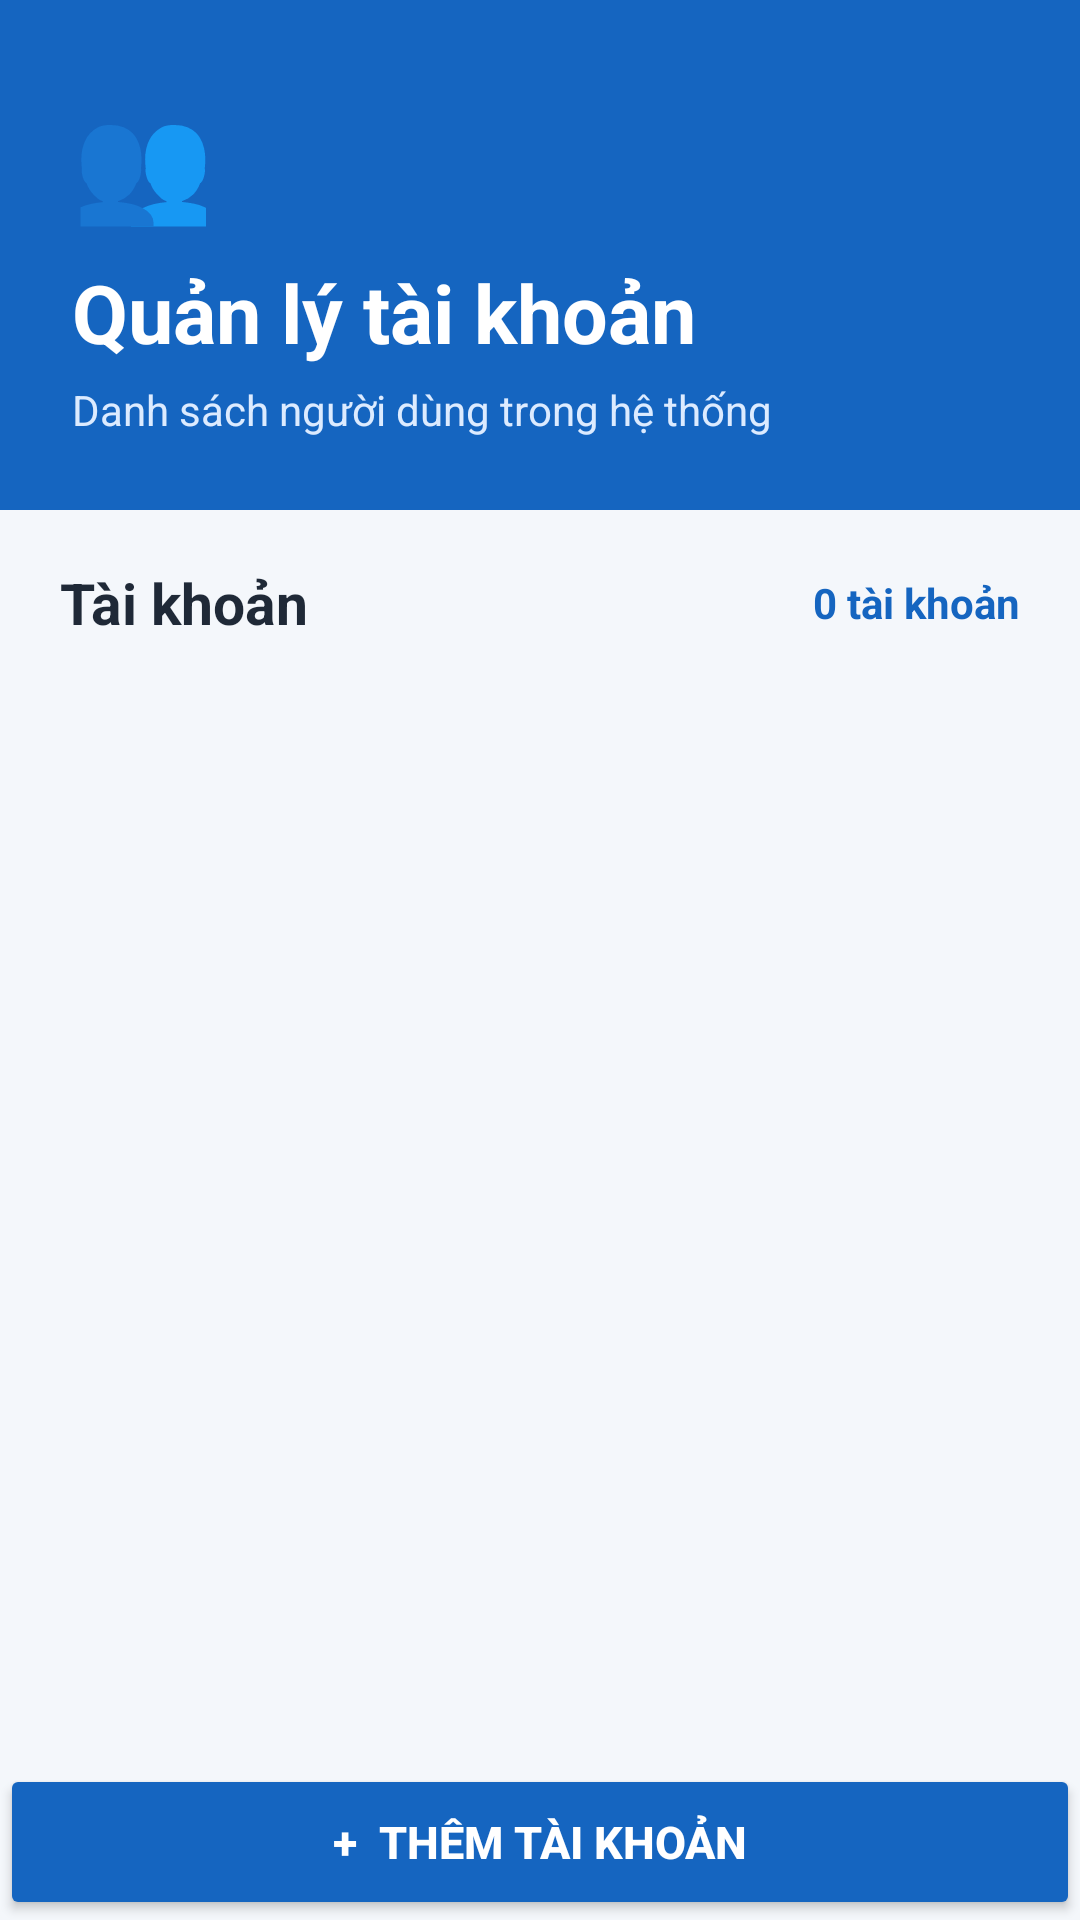

Reconstruct the res/layout file that produces this screen, plus the resources it refers to.
<!-- AndroidManifest.xml: application theme Theme.Autocare -->
<!-- res/layout/activity_admin_quan_ly_tai_khoan.xml -->
<?xml version="1.0" encoding="utf-8"?>
<LinearLayout
    xmlns:android="http://schemas.android.com/apk/res/android"
    android:layout_width="match_parent"
    android:layout_height="match_parent"
    android:orientation="vertical"
    android:background="#F4F7FB">

    

    <LinearLayout
        android:layout_width="match_parent"
        android:layout_height="170dp"
        android:orientation="vertical"
        android:gravity="bottom"
        android:paddingStart="24dp"
        android:paddingEnd="24dp"
        android:paddingBottom="24dp"
        android:background="#1565C0">

        <TextView
            android:layout_width="wrap_content"
            android:layout_height="wrap_content"
            android:text="👥"
            android:textSize="38sp"
            android:layout_marginBottom="8dp"/>

        <TextView
            android:layout_width="wrap_content"
            android:layout_height="wrap_content"
            android:text="Quản lý tài khoản"
            android:textColor="#FFFFFF"
            android:textSize="27sp"
            android:textStyle="bold"/>

        <TextView
            android:layout_width="wrap_content"
            android:layout_height="wrap_content"
            android:text="Danh sách người dùng trong hệ thống"
            android:textColor="#DCEBFF"
            android:textSize="14sp"
            android:layout_marginTop="5dp"/>

    </LinearLayout>


    

    <LinearLayout
        android:layout_width="match_parent"
        android:layout_height="wrap_content"
        android:orientation="horizontal"
        android:gravity="center_vertical"
        android:paddingStart="20dp"
        android:paddingEnd="20dp"
        android:paddingTop="18dp"
        android:paddingBottom="10dp">

        <TextView
            android:layout_width="0dp"
            android:layout_height="wrap_content"
            android:layout_weight="1"
            android:text="Tài khoản"
            android:textColor="#1F2937"
            android:textSize="19sp"
            android:textStyle="bold"/>

        <TextView
            android:id="@+id/txtSoLuongTaiKhoan"
            android:layout_width="wrap_content"
            android:layout_height="wrap_content"
            android:text="0 tài khoản"
            android:textColor="#1565C0"
            android:textSize="14sp"
            android:textStyle="bold"/>

    </LinearLayout>


    

    <androidx.recyclerview.widget.RecyclerView
        android:id="@+id/recyclerTaiKhoan"
        android:layout_width="match_parent"
        android:layout_height="0dp"
        android:layout_weight="1"
        android:paddingStart="16dp"
        android:paddingEnd="16dp"
        android:paddingBottom="20dp"
        android:clipToPadding="false"/>
    <Button
        android:id="@+id/btnThemTaiKhoan"
        android:layout_width="match_parent"
        android:layout_height="52dp"
        android:layout_marginTop="12dp"
        android:text="+  Thêm tài khoản"
        android:textSize="15sp"
        android:textStyle="bold"
        android:textColor="#FFFFFF"
        android:backgroundTint="#1565C0" />

</LinearLayout>
<!-- resources referenced by this layout -->
<resources>
  <style name="Theme.Autocare" parent="Base.Theme.Autocare" />
  <style name="Base.Theme.Autocare" parent="Theme.Material3.DayNight.NoActionBar">
          
          
      </style>
</resources>
